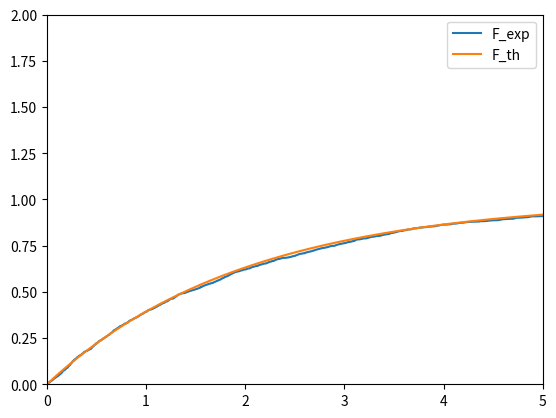

Write the Python code that produced this figure.
import numpy as np
import random
import matplotlib.pyplot as plt
import math as m

N=2000
Lambda=0.5
esperance=0.0
ecart_moyen=0.0
tab=np.zeros(N)
for i in range(N):
    tab[i]=random.random()
    tab[i]=(-1/Lambda)*m.log(1-tab[i])
tabtrie=sorted(tab)

t1 = np.arange(0.0,5.0,5.0/N)

tabcompteur = np.zeros(N)

i=1
for i in range(N):
    for j in range(N):
        if (tabtrie[j]<=t1[i])or((tabtrie[j]>=5.0)and(t1[i]>=5.0)):
            tabcompteur[i]+=1
            
F=tabcompteur/N
plt.plot(t1,F,label='F_exp')

    
#plt.plot(tabtrie,f,'x')

F_th=np.zeros(N)
for i in range(N):
    F_th[i]=1-m.exp(-Lambda*tabtrie[i])

plt.plot(tabtrie,F_th,label='F_th')

plt.legend()
plt.axis([0, 5, 0, 2])
plt.show()

for i in range(N):
    ecart_moyen+=abs(F[i]-(1-m.exp(-Lambda*t1[i])))
ecart_moyen=ecart_moyen/N
print("En calculant l'écart moyen entre les deux courbes on trouve {}".format(round(ecart_moyen,5)))
print("Donc notre courbe experimentale se superpose presque parfaitement avec la courbe théorique")

for i in range(N):
    esperance+=tabtrie[i]
esperance=esperance/N

print()
print("Nous avons pris λ = {}, notre esperance théorique est donc: 1/λ = {}".format(Lambda, round(1/Lambda,5)))
print("L'esperance de notre tirage est {}. Ce qui nous donne un écart en valeur absolue de {}".format(round(esperance,5), round(abs(esperance-(1/Lambda)),5)))
print("Cette différence est toujours très faible, et comfirme que notre tirage se rapproche bien d'un tirage aléatoire")
print("selon une loi exponentielle de paramètre λ = {}".format(round(Lambda,5)))
